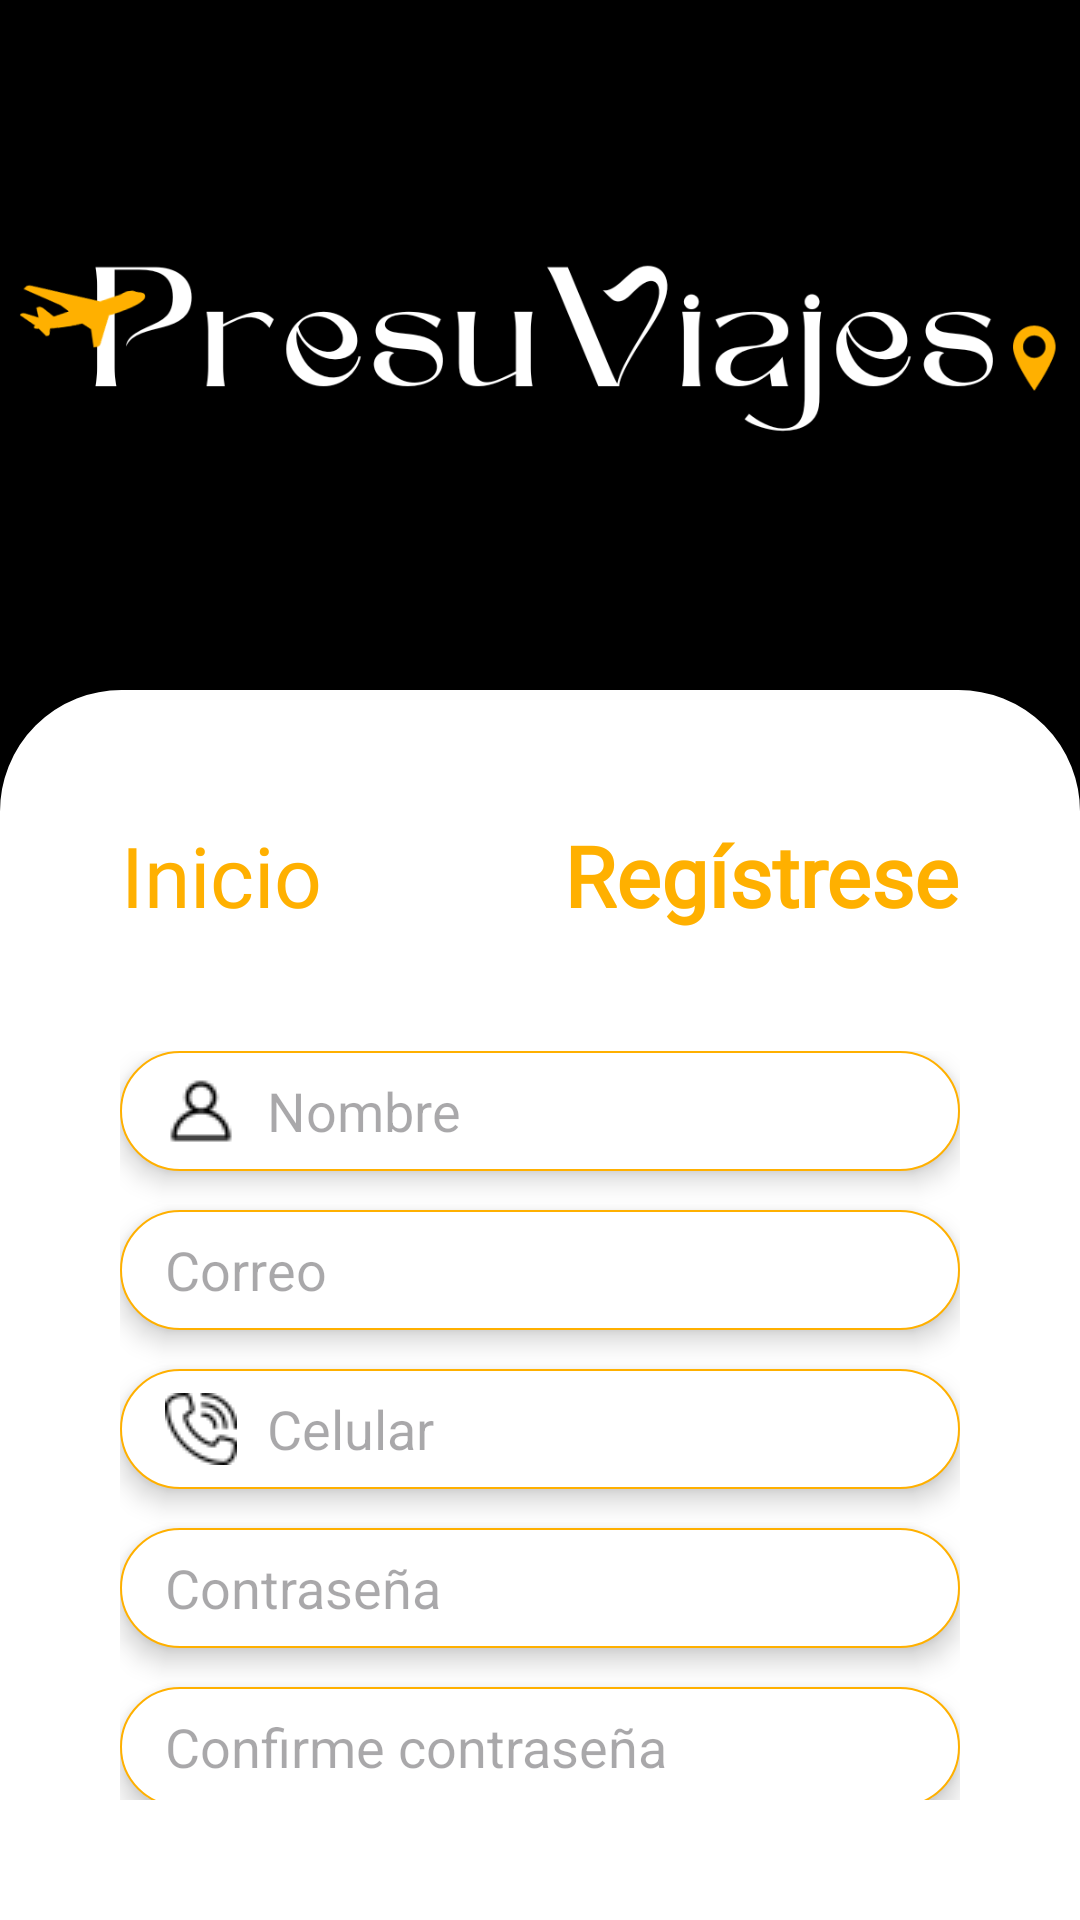

Produce the Android XML layout that renders to this screen, including the resource entries it uses.
<!-- AndroidManifest.xml: application theme Theme.Planificacionturismoia -->
<!-- res/layout/activity_registro.xml -->
<?xml version="1.0" encoding="utf-8"?>
<LinearLayout xmlns:android="http://schemas.android.com/apk/res/android"
    xmlns:app="http://schemas.android.com/apk/res-auto"
    xmlns:tools="http://schemas.android.com/tools"
    android:layout_width="match_parent"
    android:layout_height="match_parent"
    android:orientation="vertical"
    tools:context=".RegistroActivity"
    android:background="@color/black">

    <ImageView
        android:id="@+id/ivLogoRegistro"
        android:layout_width="match_parent"
        android:layout_height="230dp"
        android:src="@drawable/logo_v2" />

    <LinearLayout
        android:layout_width="match_parent"
        android:layout_height="match_parent"
        android:orientation="vertical"
        android:background="@drawable/border">

        <LinearLayout
            android:layout_width="match_parent"
            android:layout_height="wrap_content"
            android:orientation="horizontal"
            android:layout_marginTop="43dp">

            <TextView
                android:id="@+id/tvInicio2"
                android:layout_width="wrap_content"
                android:layout_height="wrap_content"
                android:layout_weight="1"
                android:gravity="center_horizontal"
                android:text="Inicio"
                android:textColor="@color/orange"
                android:fontFamily="@font/martel_normal"
                android:textSize="28dp" />

            <TextView
                android:id="@+id/tvRegistrese2"
                android:layout_width="wrap_content"
                android:layout_height="wrap_content"
                android:layout_weight="1"
                android:gravity="center_horizontal"
                android:text="Regístrese"
                android:textColor="@color/orange"
                android:fontFamily="@font/martel_bold"
                android:textSize="28dp"
                android:textAllCaps="false"
                android:textStyle="bold" />
        </LinearLayout>

        <LinearLayout
            android:layout_width="match_parent"
            android:layout_height="match_parent"
            android:background="@color/white"
            android:orientation="vertical"
            android:padding="40dp">

            <EditText
                android:id="@+id/edtUsuario2"
                android:layout_width="match_parent"
                android:layout_height="40dp"
                android:layout_marginBottom="13dp"
                android:background="@drawable/edittext_border"
                android:drawableStart="@drawable/usuario"
                android:drawablePadding="10dp"
                android:elevation="5dp"
                android:ems="10"
                android:hint="Nombre"
                android:inputType="text"
                android:paddingStart="15dp"
                android:paddingEnd="15dp" />

            <EditText
                android:id="@+id/edtCorreo"
                android:layout_width="match_parent"
                android:layout_height="40dp"
                android:layout_marginBottom="13dp"
                android:background="@drawable/edittext_border"
                android:drawableStart="@drawable/arroba"
                android:drawablePadding="10dp"
                android:elevation="5dp"
                android:ems="10"
                android:hint="Correo"
                android:inputType="textEmailAddress"
                android:paddingStart="15dp"
                android:paddingEnd="15dp" />

            <EditText
                android:id="@+id/edtCelular"
                android:layout_width="match_parent"
                android:layout_height="40dp"
                android:layout_marginBottom="13dp"
                android:background="@drawable/edittext_border"
                android:drawableStart="@drawable/telefono"
                android:drawablePadding="10dp"
                android:elevation="5dp"
                android:ems="10"
                android:hint="Celular"
                android:inputType="phone"
                android:digits="0123456789"
                android:maxLength="9"
                android:paddingStart="15dp"
                android:paddingEnd="15dp" />

            <EditText
                android:id="@+id/edtContrasena2"
                android:layout_width="match_parent"
                android:layout_height="40dp"
                android:layout_marginBottom="13dp"
                android:background="@drawable/edittext_border"
                android:drawableStart="@drawable/candado"
                android:drawablePadding="10dp"
                android:elevation="5dp"
                android:ems="10"
                android:hint="Contraseña"
                android:inputType="textPassword"
                android:paddingStart="15dp"
                android:paddingEnd="15dp" />

            <EditText
                android:id="@+id/edtReContrasena"
                android:layout_width="match_parent"
                android:layout_height="40dp"
                android:background="@drawable/edittext_border"
                android:drawableStart="@drawable/candado"
                android:drawablePadding="10dp"
                android:elevation="5dp"
                android:ems="10"
                android:hint="Confirme contraseña"
                android:inputType="textPassword"
                android:paddingStart="15dp"
                android:paddingEnd="15dp" />

            <Button
                android:id="@+id/btnRegistrar"
                android:layout_width="140dp"
                android:layout_height="wrap_content"
                android:layout_gravity="center_horizontal"
                android:layout_marginTop="25dp"
                android:backgroundTint="@color/orange"
                android:text="Registrar"
                android:textSize="18sp" />
        </LinearLayout>

    </LinearLayout>

</LinearLayout>
<!-- resources referenced by this layout -->
<resources>
  <color name="black">#FF000000</color>
  <color name="orange">#FFB000</color>
  <color name="white">#FFFFFFFF</color>
  <!-- drawable border (drawable) -->
  <?xml version="1.0" encoding="utf-8"?>
  <shape xmlns:android="http://schemas.android.com/apk/res/android"
      android:shape="rectangle">
      <solid android:color="@color/white"/>
      <stroke
          android:width="1dp"
          android:color="@color/white" />
      <corners android:topRightRadius="40dp"
          android:topLeftRadius="40dp"/>
  </shape>
  <!-- drawable edittext_border (drawable) -->
  <?xml version="1.0" encoding="utf-8"?>
  <layer-list xmlns:android="http://schemas.android.com/apk/res/android">
      <item>
          <shape android:shape="rectangle">
              <solid android:color="@color/white" /> 
              <stroke
                  android:width="0.7dp"
                  android:color="#FFB000" />
              <corners android:radius="300dp" /> 
          </shape>
      </item>
  </layer-list>
  <!-- drawable logo_v2: jpg bitmap (drawable, 12610 bytes) -->
  <!-- drawable telefono: png bitmap (drawable, 731 bytes) -->
  <!-- drawable usuario: png bitmap (drawable, 492 bytes) -->
  <style name="Theme.Planificacionturismoia" parent="Base.Theme.Planificacionturismoia" />
  <style name="Base.Theme.Planificacionturismoia" parent="Theme.Material3.DayNight.NoActionBar">
          
          
          <item name="android:statusBarColor">@color/colorStatusBar</item>
      </style>
  <color name="colorStatusBar">#FF000000</color>
</resources>
